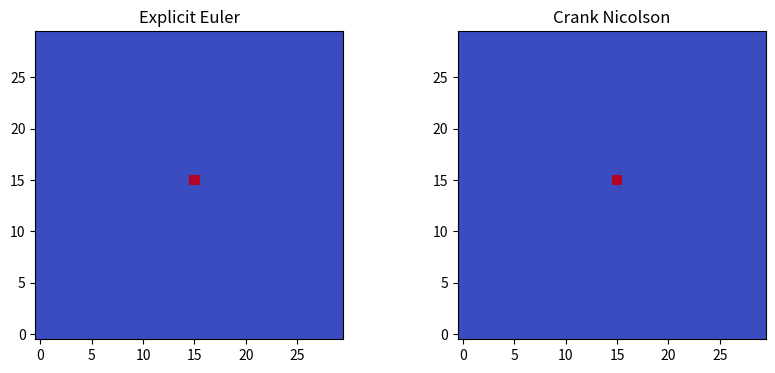
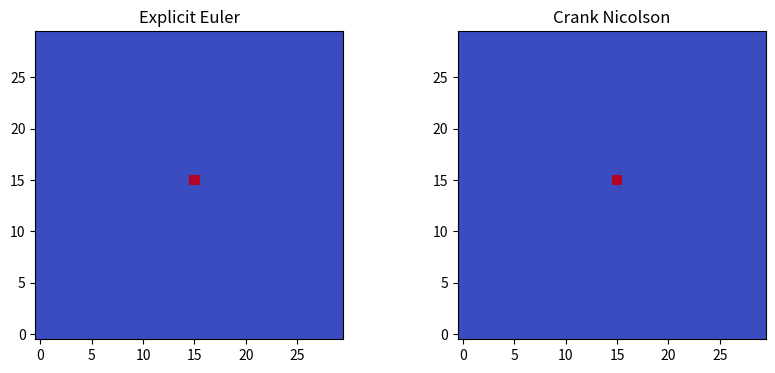
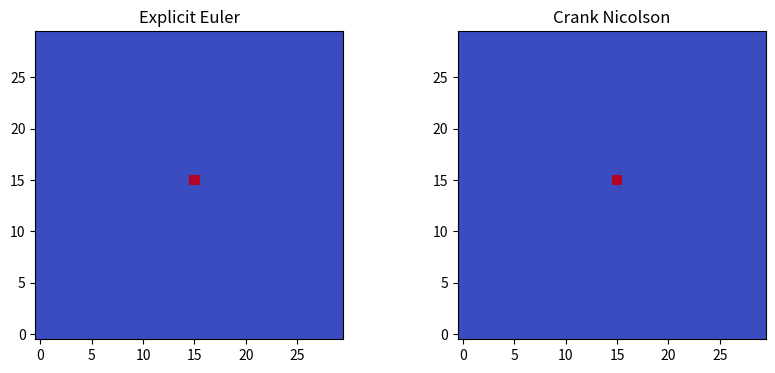
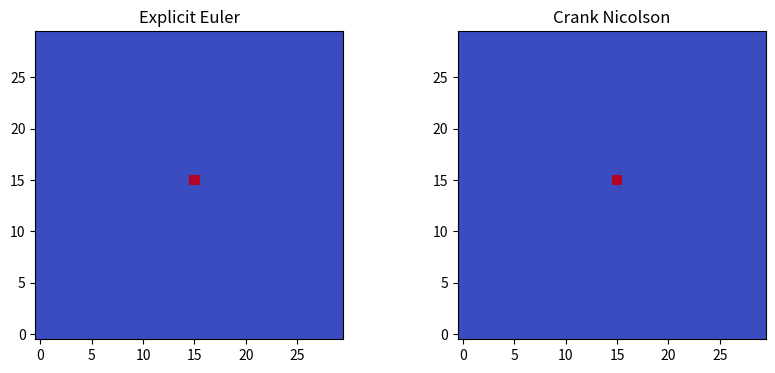

Write the Python code that produced these figures, in order.
import numpy as np
import matplotlib.pyplot as plt
from matplotlib.animation import FuncAnimation
from scipy.sparse import diags, kron, eye
from scipy.sparse.linalg import spsolve

# Parameters
nx, ny = 30, 30        # grid points
lx, ly = 1.0, 1.0      # domain size
dx, dy = lx/nx, ly/ny
alpha = 0.01           # diffusion coefficient
dt = 0.0005            # time step
nt = 200               # number of time steps
nts = [0, 50, 100, 150, 200] # number of time steps

# Initial condition: hot spot in the middle
u0 = np.zeros((nx, ny))
u0[nx//2, ny//2] = 1.0

# Explicit Euler scheme for one step
def heat_explicit_step(u, alpha, dx, dy, dt):
    u = u.copy()
    lamx = alpha * dt / dx**2
    lamy = alpha * dt / dy**2
    un = u.copy()
    u[1:-1, 1:-1] = (un[1:-1, 1:-1]
    + lamx * (un[2:, 1:-1] - 2*un[1:-1, 1:-1] + un[:-2, 1:-1])
    + lamy * (un[1:-1, 2:] - 2*un[1:-1, 1:-1] + un[1:-1, :-2]))
    return u

# Explicit Euler scheme for nt steps
def heat_explicit(u, alpha, dx, dy, dt, nt):
    # un = u.copy()
    for _ in range(nt):
        u = heat_explicit_step(u, alpha, dx, dy, dt)
    return u

def Crank_Nicolson_matrices(u, alpha, dx, dy, dt):
    u = u.copy().reshape(-1)
    lamx = alpha * dt / (2*dx**2)
    lamy = alpha * dt / (2*dy**2)

    # 1D second difference matrices
    ex = np.ones(nx)
    ey = np.ones(ny)
    Tx = diags([ex, -2*ex, ex], [-1, 0, 1], shape=(nx, nx))
    Ty = diags([ey, -2*ey, ey], [-1, 0, 1], shape=(ny, ny))

    # 2D Laplacian using Kronecker products
    Ix = eye(nx)
    Iy = eye(ny)
    L = kron(Iy, Tx)/(dx**2) + kron(Ty, Ix)/(dy**2)

    # Crank Nicolson matrices
    A = eye(nx*ny) - alpha*dt/2 * L
    B = eye(nx*ny) + alpha*dt/2 * L

    return [A, B]

# Function: implicit Crank Nicolson scheme for one step
def heat_implicit_step(u, A = None, B = None):
    if A is None or B is None:
        global alpha, dx, dy, dt
        [A,B] = Crank_Nicolson_matrices(u, alpha, dx, dy, dt)
    u = u.copy().reshape(-1)
    u = spsolve(A, B @ u)
    return u.reshape((nx, ny))

# Function: implicit Crank Nicolson scheme fot nt steps
def heat_implicit(u, alpha, dx, dy, dt, nt):
    u = u.copy().reshape(-1)
    [A,B] = Crank_Nicolson_matrices(u, alpha, dx, dy, dt)

    for n in range(nt):
        u = heat_implicit_step(u, A, B)

    return u.reshape((nx, ny))




def example1():
    # Run explicit and implicit schemes
    ue = heat_explicit(u0, alpha, dx, dy, dt, nt)
    ui = heat_implicit(u0, alpha, dx, dy, dt, nt)

    # Plot results
    fig, axs = plt.subplots(1, 2, figsize=(10, 4))
    axs[0].imshow(ue, origin="lower", cmap="hot")
    axs[0].set_title("Explicit Euler")
    axs[1].imshow(ui, origin="lower", cmap="hot")
    axs[1].set_title("Implicit Crank Nicolson")
    plt.show()

def example2(alpha):
    # Prepare animation
    # fig, ax = plt.subplots()
    fig, axs = plt.subplots(1, 2, figsize=(10, 4))
    im0 = axs[0].imshow(u0, origin="lower", cmap="coolwarm", animated=True) # or cmap="viridis"
    axs[0].set_title("Heat diffusion")

    im1 = axs[1].imshow(u0, origin="lower", cmap="coolwarm", animated=True) # or cmap="viridis"
    axs[1].set_title("Heat diffusion")


    u = u0.copy()


    def update(frame):
        nonlocal u  # refers to u from example2 scope
        nonlocal alpha
        u = heat_explicit_step(u, alpha, dx, dy, dt)
        im0.set_array(u)
        axs[0].set_title(f"Explicit Euler. timestep {frame}")

        [A,B] = Crank_Nicolson_matrices(u, alpha, dx, dy, dt)
        u = heat_implicit_step(u, A, B)
        im1.set_array(u)
        axs[1].set_title(f"Crank Nicolson. timestep {frame}")
        return [im0, im1]


    ani = FuncAnimation(fig, update, frames=nt, interval=50, blit=False)
    plt.show()

def example2_compare_alphas(alphas):
    """
    Compare Explicit Euler vs Crank-Nicolson animations for multiple alpha values
    """
    for alpha_val in alphas:
        print(f"Running animation for alpha = {alpha_val}")
        # Prepare animation
        fig, axs = plt.subplots(1, 2, figsize=(10, 4))
        im0 = axs[0].imshow(u0, origin="lower", cmap="coolwarm", animated=True)
        axs[0].set_title("Explicit Euler")

        im1 = axs[1].imshow(u0, origin="lower", cmap="coolwarm", animated=True)
        axs[1].set_title("Crank Nicolson")

        u_explicit = u0.copy()
        u_cn = u0.copy()

        [A,B] = Crank_Nicolson_matrices(u_cn, alpha_val, dx, dy, dt)

        def update(frame):
            nonlocal u_explicit, u_cn
            # Explicit step
            u_explicit = heat_explicit_step(u_explicit, alpha_val, dx, dy, dt)
            im0.set_array(u_explicit)
            axs[0].set_title(f"Explicit Euler, alpha {alpha_val}, timestep {frame}")

            # Crank-Nicolson step
            u_cn = heat_implicit_step(u_cn, A, B)
            im1.set_array(u_cn)
            axs[1].set_title(f"Crank Nicolson, alpha {alpha_val}, timestep {frame}")

            return [im0, im1]

        ani = FuncAnimation(fig, update, frames=100, interval=50, blit=False)
        plt.show()


def main() -> None:
    """
    Main execution function that compares explicit and implicit solvers for the 2D heat equation
    """
    # example2(alpha)
    example2_compare_alphas([0.001, 0.01, 0.05, 0.1])

if __name__ == "__main__":
    main()
